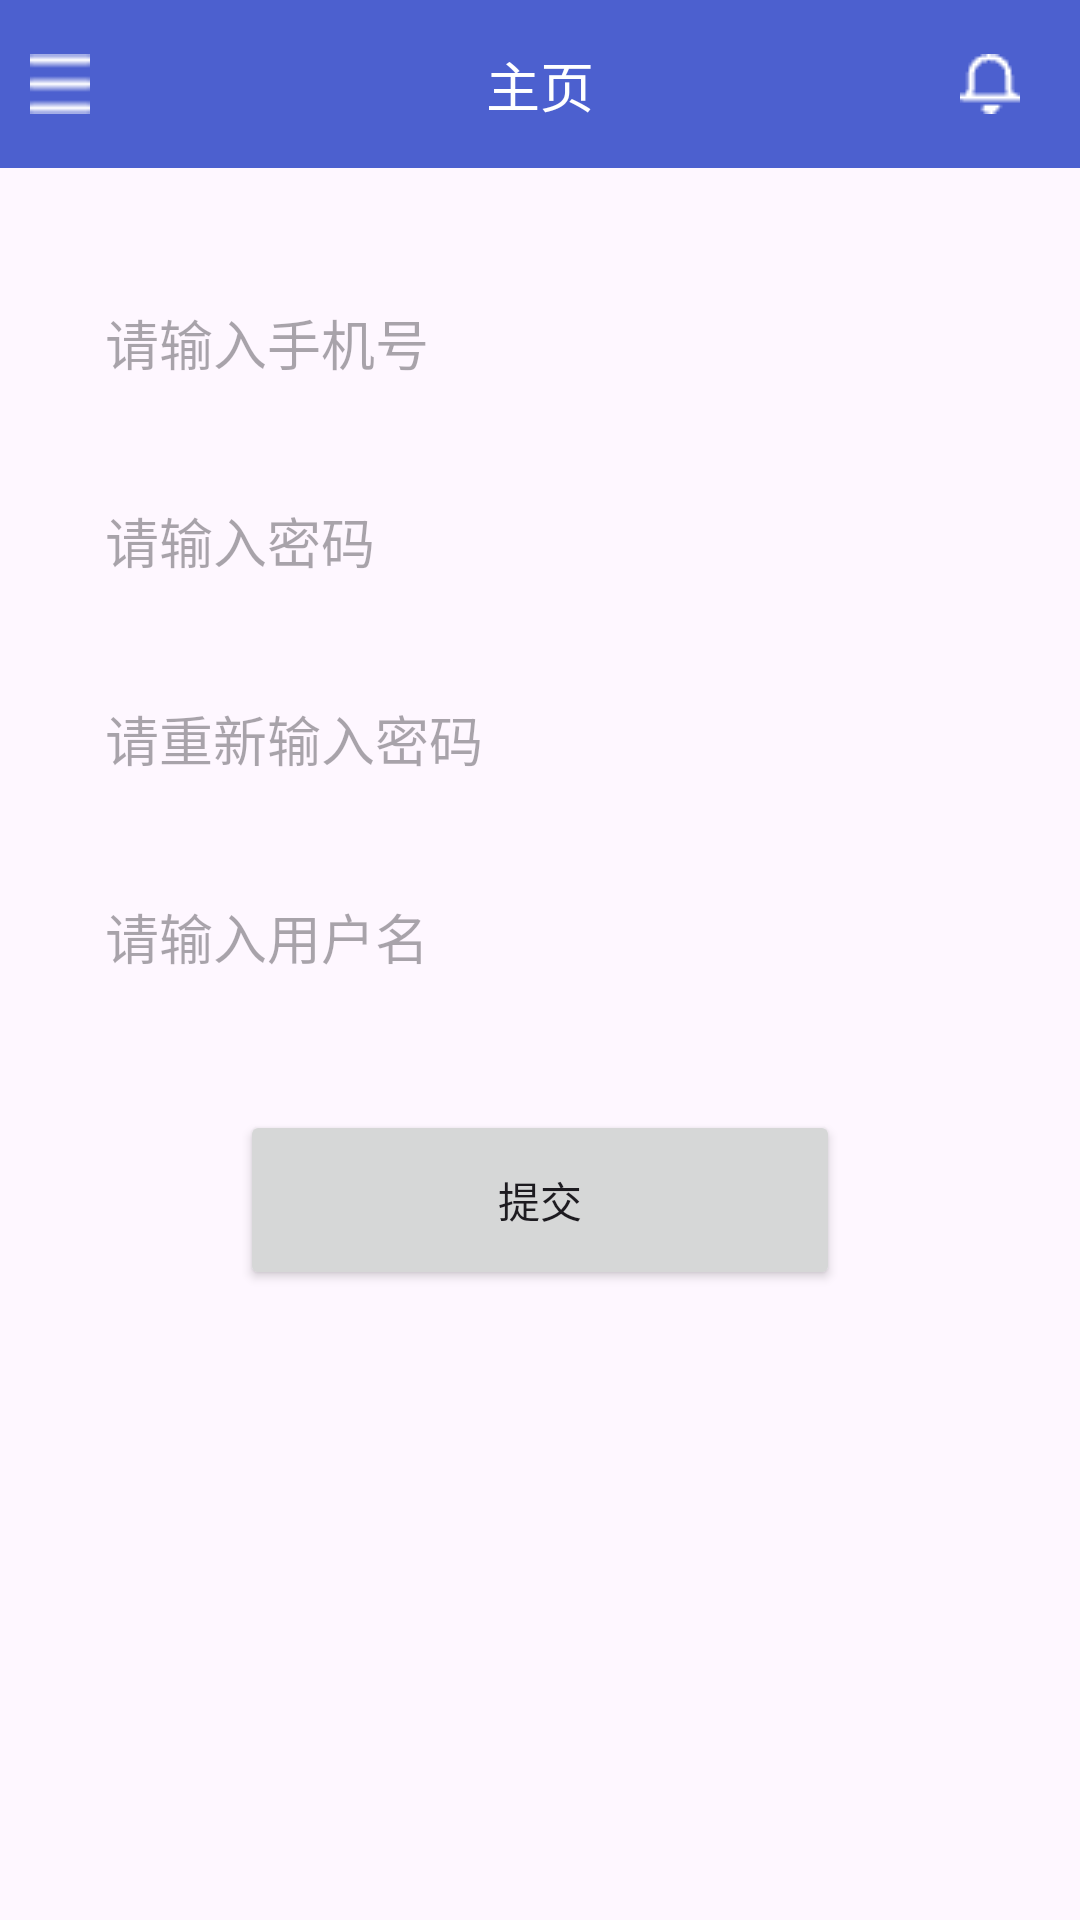

Android layout source for this screen:
<!-- AndroidManifest.xml: application theme Theme.TakeATaxiProject -->
<!-- res/layout/layout_register.xml -->
<?xml version="1.0" encoding="utf-8"?>
<androidx.constraintlayout.widget.ConstraintLayout xmlns:android="http://schemas.android.com/apk/res/android"
    xmlns:app="http://schemas.android.com/apk/res-auto"
    android:layout_width="match_parent"
    android:layout_height="match_parent">

    <include
        android:id="@+id/title"
        layout="@layout/layout_title_bar"></include>

    <androidx.constraintlayout.widget.ConstraintLayout
        android:id="@+id/account_number_cl"
        android:layout_width="match_parent"
        android:layout_height="56dp"
        android:layout_marginLeft="15dp"
        android:layout_marginTop="30dp"
        android:layout_marginRight="15dp"
        android:background="@drawable/white_shape_10"
        app:layout_constraintTop_toBottomOf="@id/title"
        app:layout_goneMarginRight="15dp">

        <EditText
            android:id="@+id/account_et"
            android:layout_width="match_parent"
            android:layout_height="wrap_content"
            android:background="@null"
            android:hint="请输入手机号"
            android:paddingLeft="20dp"
            app:layout_constraintBottom_toBottomOf="parent"
            app:layout_constraintLeft_toLeftOf="parent"
            app:layout_constraintTop_toTopOf="parent" />

    </androidx.constraintlayout.widget.ConstraintLayout>

    <androidx.constraintlayout.widget.ConstraintLayout
        android:id="@+id/password_cl"
        android:layout_width="match_parent"
        android:layout_height="56dp"
        android:layout_marginLeft="15dp"
        android:layout_marginTop="10dp"
        android:layout_marginRight="15dp"
        android:background="@drawable/white_shape_10"
        app:layout_constraintTop_toBottomOf="@id/account_number_cl"
        app:layout_goneMarginRight="15dp">

        <EditText
            android:id="@+id/passowrd_et"
            android:layout_width="match_parent"
            android:layout_height="wrap_content"
            android:background="@null"
            android:hint="请输入密码"
            android:paddingLeft="20dp"
            app:layout_constraintBottom_toBottomOf="parent"
            app:layout_constraintLeft_toLeftOf="parent"
            app:layout_constraintTop_toTopOf="parent" />

    </androidx.constraintlayout.widget.ConstraintLayout>

    <androidx.constraintlayout.widget.ConstraintLayout
        android:id="@+id/password_verification_cl"
        android:layout_width="match_parent"
        android:layout_height="56dp"
        android:layout_marginLeft="15dp"
        android:layout_marginTop="10dp"
        android:layout_marginRight="15dp"
        android:background="@drawable/white_shape_10"
        app:layout_constraintTop_toBottomOf="@id/password_cl"
        app:layout_goneMarginRight="15dp">

        <EditText
            android:id="@+id/passowrd2_et"
            android:layout_width="match_parent"
            android:layout_height="wrap_content"
            android:background="@null"
            android:hint="请重新输入密码"
            android:paddingLeft="20dp"
            app:layout_constraintBottom_toBottomOf="parent"
            app:layout_constraintLeft_toLeftOf="parent"
            app:layout_constraintTop_toTopOf="parent" />
    </androidx.constraintlayout.widget.ConstraintLayout>
    <androidx.constraintlayout.widget.ConstraintLayout
        android:id="@+id/user_name_cl"
        android:layout_width="match_parent"
        android:layout_height="56dp"
        android:layout_marginLeft="15dp"
        android:layout_marginTop="10dp"
        android:layout_marginRight="15dp"
        android:background="@drawable/white_shape_10"
        app:layout_constraintTop_toBottomOf="@id/password_verification_cl"
        app:layout_goneMarginRight="15dp">

        <EditText
            android:id="@+id/user_name_cl_et"
            android:layout_width="match_parent"
            android:layout_height="wrap_content"
            android:background="@null"
            android:hint="请输入用户名"
            android:paddingLeft="20dp"
            app:layout_constraintBottom_toBottomOf="parent"
            app:layout_constraintLeft_toLeftOf="parent"
            app:layout_constraintTop_toTopOf="parent" />
    </androidx.constraintlayout.widget.ConstraintLayout>
    <Button
        android:id="@+id/submit_registration_btn"
        android:layout_width="200dp"
        android:layout_height="60dp"
        android:layout_marginTop="30dp"
        android:text="提交"
        app:layout_constraintLeft_toLeftOf="parent"
        app:layout_constraintRight_toRightOf="parent"
        app:layout_constraintTop_toBottomOf="@id/user_name_cl" />
</androidx.constraintlayout.widget.ConstraintLayout>
<!-- res/layout/layout_title_bar.xml (included above) -->
<?xml version="1.0" encoding="utf-8"?>
<androidx.constraintlayout.widget.ConstraintLayout xmlns:android="http://schemas.android.com/apk/res/android"
    xmlns:app="http://schemas.android.com/apk/res-auto"
    android:layout_width="match_parent"
    android:layout_height="56dp"
    android:background="@color/them_color">

    <ImageView
        android:id="@+id/menu_iv"
        android:layout_width="20dp"
        android:layout_height="20dp"
        android:layout_marginLeft="10dp"
        android:background="@mipmap/menu"
        android:padding="10dp"
        app:layout_constraintBottom_toBottomOf="parent"
        app:layout_constraintLeft_toLeftOf="parent"
        app:layout_constraintTop_toTopOf="parent" />

    <TextView
        android:id="@+id/title_tv"
        android:layout_width="wrap_content"
        android:layout_height="wrap_content"
        android:text="主页"
        android:textColor="@color/white"
        android:textSize="18sp"
        app:layout_constraintBottom_toBottomOf="parent"
        app:layout_constraintLeft_toLeftOf="parent"
        app:layout_constraintRight_toRightOf="parent"
        app:layout_constraintTop_toTopOf="parent" />

<ImageView
    android:id="@+id/message_iv"
    android:layout_width="20dp"
    app:layout_constraintRight_toRightOf="parent"
    app:layout_constraintTop_toTopOf="parent"
    app:layout_constraintBottom_toBottomOf="parent"
    android:layout_marginRight="20dp"
    android:padding="10dp"
    android:layout_height="20dp"
    android:background="@mipmap/message_pic"/>

</androidx.constraintlayout.widget.ConstraintLayout>
<!-- resources referenced by this layout -->
<resources>
  <color name="them_color">#4C60CF</color>
  <color name="white">#FFFFFFFF</color>
  <!-- mipmap menu: png bitmap (mipmap-hdpi, 139 bytes) -->
  <!-- mipmap message_pic: png bitmap (mipmap-hdpi, 242 bytes) -->
  <style name="Theme.TakeATaxiProject" parent="Base.Theme.TakeATaxiProject" />
  <style name="Base.Theme.TakeATaxiProject" parent="Theme.Material3.DayNight.NoActionBar">
          
          
      </style>
</resources>
